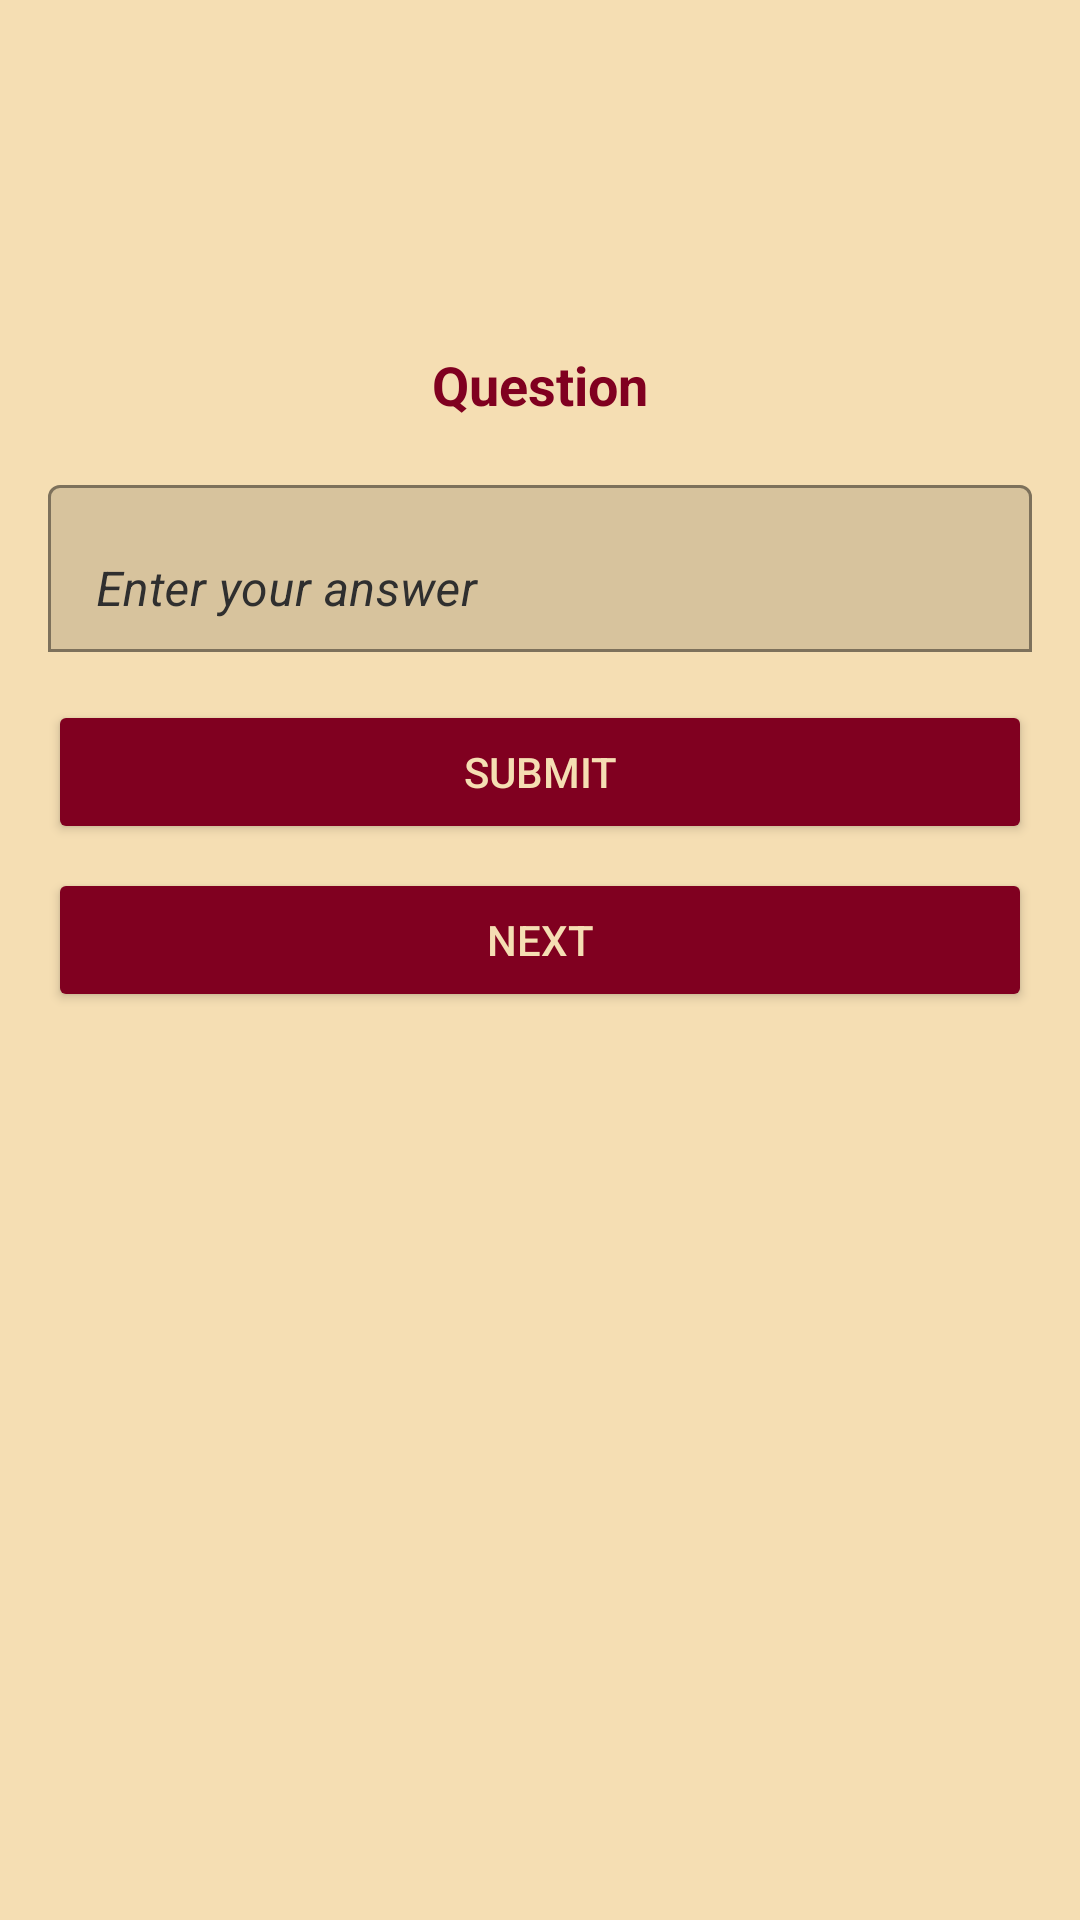

Reconstruct the res/layout file that produces this screen, plus the resources it refers to.
<!-- AndroidManifest.xml: application theme Theme.IstoriaAlfabetelor -->
<!-- res/layout/fragment_number_converter.xml -->
<?xml version="1.0" encoding="utf-8"?>
<LinearLayout xmlns:android="http://schemas.android.com/apk/res/android"
    xmlns:app="http://schemas.android.com/apk/res-auto"
    android:layout_width="match_parent"
    android:layout_height="match_parent"
    android:orientation="vertical"
    android:padding="16dp"
    android:background="@color/bej_pergament">

    <TextView
        android:id="@+id/surugiu_george_alexandru_questionTextView"
        android:layout_width="match_parent"
        android:layout_height="wrap_content"
        android:textSize="18sp"
        android:text="@string/question"
        android:textColor="@color/rosu_inchis"
        android:textStyle="bold"
        android:gravity="center"
        android:layout_marginTop="100dp"
        android:layout_marginBottom="16dp" />

    <com.google.android.material.textfield.TextInputLayout
        android:id="@+id/surugiu_george_alexandru_answerInputLayout"
        android:layout_width="match_parent"
        android:layout_height="wrap_content"
        android:hint="@string/enter_your_answer"
        android:textColorHint="@color/cenusiu"
        app:boxBackgroundMode="outline"
        app:boxStrokeColor="@color/purple_500"
        app:boxStrokeWidthFocused="2dp">

        <com.google.android.material.textfield.TextInputEditText
            android:id="@+id/surugiu_george_alexandru_answerEditText"
            android:layout_width="match_parent"
            android:layout_height="wrap_content"
            android:inputType="text"
            android:textColor="@color/cenusiu"
            android:textStyle="italic"/>

    </com.google.android.material.textfield.TextInputLayout>

    <Button
        android:id="@+id/surugiu_george_alexandru_submitButton"
        android:layout_width="match_parent"
        android:layout_height="wrap_content"
        android:text="@string/submit"
        android:backgroundTint="@color/rosu_inchis"
        android:textColor="@color/bej_pergament"
        android:layout_marginTop="16dp" />

    <Button
        android:id="@+id/surugiu_george_alexandru_nextQuestionButton"
        android:layout_width="match_parent"
        android:layout_height="wrap_content"
        android:text="@string/next_question"
        android:backgroundTint="@color/rosu_inchis"
        android:textColor="@color/bej_pergament"
        android:layout_marginTop="8dp" />
</LinearLayout>
<!-- resources referenced by this layout -->
<resources>
  <color name="bej_pergament">#F5DEB3</color>
  <color name="cenusiu">#2F2F2F</color>
  <color name="purple_500">#FF6200EE</color>
  <color name="rosu_inchis">#800020</color>
  <string name="enter_your_answer">Enter your answer</string>
  <string name="next_question">Next</string>
  <string name="question">Question</string>
  <string name="submit">Submit</string>
  <style name="Theme.IstoriaAlfabetelor" parent="Theme.MaterialComponents.DayNight.DarkActionBar">
          
          <item name="colorPrimary">@color/maro_istoric</item>
          <item name="colorPrimaryVariant">@color/maro_istoric</item>
          <item name="colorOnPrimary">@color/white</item>
          
          <item name="colorSecondary">@color/teal_200</item>
          <item name="colorSecondaryVariant">@color/teal_700</item>
          <item name="colorOnSecondary">@color/black</item>
          
          <item name="android:statusBarColor">?attr/colorPrimaryVariant</item>
          
      </style>
  <color name="maro_istoric">#8B5A2B</color>
  <color name="white">#FFFFFFFF</color>
  <color name="teal_200">#FF03DAC5</color>
  <color name="teal_700">#FF018786</color>
  <color name="black">#FF000000</color>
</resources>
